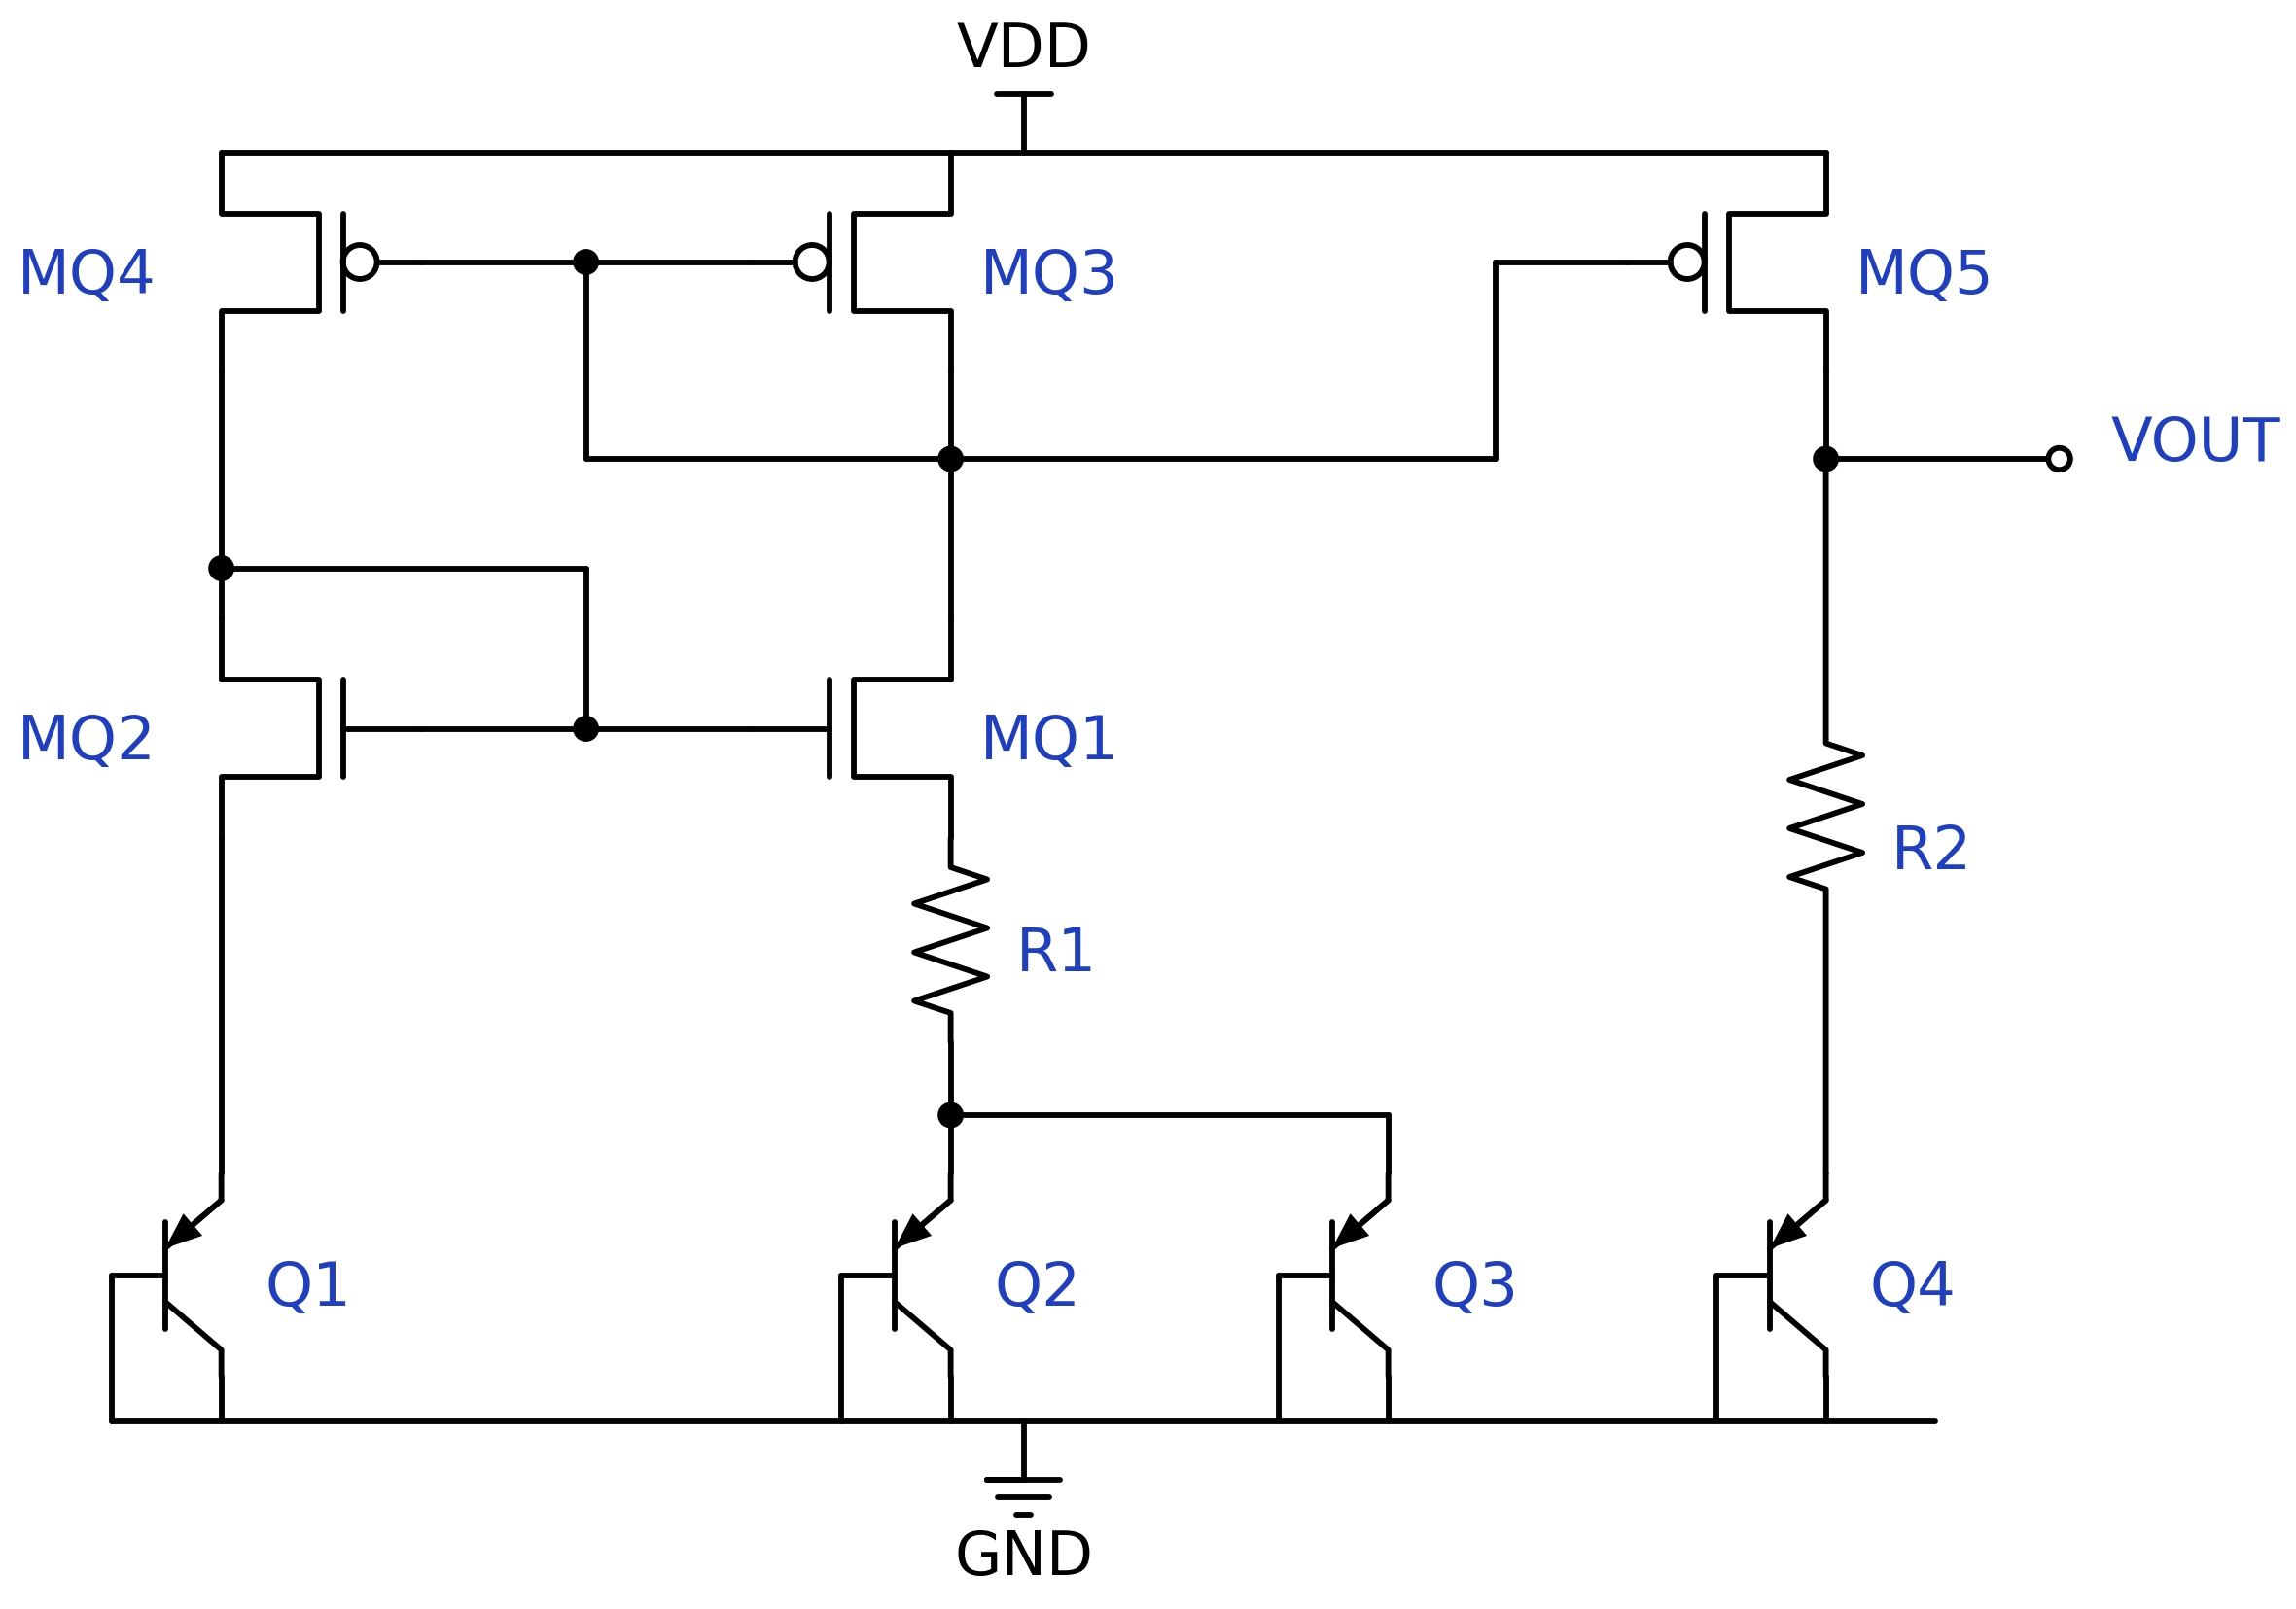

Python code for this plot:
"""圖2.5 能隙參考電壓電路（依 hspice/sub_system.net 的 .SUBCKT BANDGAP 繪製）。
Run: python diagram/report/fig2_5_bandgap.py -> fig2_5_bandgap.png / .svg
"""
from pathlib import Path
import schemdraw
import schemdraw.elements as elm

schemdraw.use('matplotlib')
OUT = Path(__file__).resolve().parent
BLUE = '#1f3fbf'
d = schemdraw.Drawing(show=False)
d.config(unit=2.0, fontsize=15, lw=1.4)
A = d.add
P = lambda e, n: e.absanchors[n]


def wire(*pts):
    for a, b in zip(pts, pts[1:]):
        A(elm.Line().at(a).to(b))


def dot(p):
    A(elm.Dot(radius=0.07).at(p))


def lab(p, s, ha='left'):
    A(elm.Label().at(p).label(s, color=BLUE, halign=ha, fontsize=15))


X0, X1, X2 = 0.0, 5.0, 11.0      # columns: MQ4/MQ2/Q1 | MQ3/MQ1/R1/Q2,Q3 | MQ5/R2/Q4
YV = 12.0                         # VDD rail
YN = 9.6                          # NBIAS / NGATE / VREF node row
YND = 8.8                         # NMOS drains
YG = 3.3                          # ground rail

# ---- VDD rail and PMOS mirror
wire((X0, YV), (X2, YV))
A(elm.Vdd().at(((X0 + X2) / 2, YV)).label('VDD', fontsize=15))
mq4 = A(elm.PFet(bulk=False).right().anchor('source').at((X0, YV)))          # gate right
mq3 = A(elm.PFet(bulk=False).right().reverse().anchor('source').at((X1, YV)))  # gate left
mq5 = A(elm.PFet(bulk=False).right().reverse().anchor('source').at((X2, YV)))  # gate left
wire(P(mq4, 'gate'), P(mq3, 'gate'))
xm = (P(mq4, 'gate')[0] + P(mq3, 'gate')[0]) / 2
dot((xm, P(mq3, 'gate')[1]))
wire((xm, P(mq3, 'gate')[1]), (xm, YN + 0.3), (X1, YN + 0.3))   # MQ3 diode connection (NBIAS)
dot((X1, YN + 0.3))
wire(P(mq5, 'gate'), (P(mq5, 'gate')[0] - 0.9, P(mq5, 'gate')[1]), (P(mq5, 'gate')[0] - 0.9, YN + 0.3), (X1, YN + 0.3))
lab((P(mq4, 'source')[0] - 0.35, P(mq4, 'gate')[1]), 'MQ4', 'right')
lab((X1 + 0.3, P(mq3, 'gate')[1]), 'MQ3')
lab((X2 + 0.3, P(mq5, 'gate')[1]), 'MQ5')
for m, x in ((mq4, X0), (mq3, X1)):
    wire(P(m, 'drain'), (x, YND))

# ---- NMOS pair
mq2 = A(elm.NFet(bulk=False).right().anchor('drain').at((X0, YND)))          # gate right (diode)
mq1 = A(elm.NFet(bulk=False).right().reverse().anchor('drain').at((X1, YND)))  # gate left
wire(P(mq2, 'gate'), P(mq1, 'gate'))
xg = (P(mq2, 'gate')[0] + P(mq1, 'gate')[0]) / 2
dot((xg, P(mq2, 'gate')[1]))
wire((xg, P(mq2, 'gate')[1]), (xg, YND + 0.35), (X0, YND + 0.35))   # MQ2 diode connection (NGATE)
dot((X0, YND + 0.35))
lab((X0 - 0.35, P(mq2, 'gate')[1]), 'MQ2', 'right')
lab((X1 + 0.3, P(mq1, 'gate')[1]), 'MQ1')

# ---- bipolar side
YE = 5.0   # PNP emitter row
def pnp(xe, name):
    q = A(elm.BjtPnp().theta(0).anchor('emitter').at((xe, YE)))
    wire(P(q, 'collector'), (P(q, 'collector')[0], YG))
    wire(P(q, 'base'), (P(q, 'base')[0], YG))
    lab((P(q, 'emitter')[0] + 0.2, P(q, 'base')[1]), name)
    return q
wire(P(mq2, 'source'), (X0, YE))
pnp(X0, 'Q1')
r1 = A(elm.Resistor().at(P(mq1, 'source')).down().to((X1, YE + 0.9)))
lab((X1 + 0.35, (P(mq1, 'source')[1] + YE + 0.9) / 2), 'R1')
wire((X1, YE + 0.9), (X1, YE)); dot((X1, YE + 0.4))
wire((X1, YE + 0.4), (X1 + 3.0, YE + 0.4), (X1 + 3.0, YE))
pnp(X1, 'Q2')
pnp(X1 + 3.0, 'Q3')

wire(P(mq5, 'drain'), (X2, YN + 0.3))
dot((X2, YN + 0.3))
wire((X2, YN + 0.3), (X2 + 1.6, YN + 0.3))
A(elm.Dot(open=True).at((X2 + 1.6, YN + 0.3)))
lab((X2 + 1.85, YN + 0.3), 'VOUT')
A(elm.Resistor().at((X2, YN + 0.3)).down().to((X2, YE)).label('', loc='bot'))
lab((X2 + 0.35, (YN + YE) / 2), 'R2')
pnp(X2, 'Q4')

# ---- ground rail
xl = P(d.elements[0], 'start')[0]
wire((X0 - 0.75, YG), (X2 + 0.75, YG))
A(elm.Ground().at(((X0 + X2) / 2, YG)).label('GND', loc='bottom', fontsize=15))

d.save(str(OUT / 'fig2_5_bandgap.svg'))
d.save(str(OUT / 'fig2_5_bandgap.png'), dpi=300)
print('saved')
